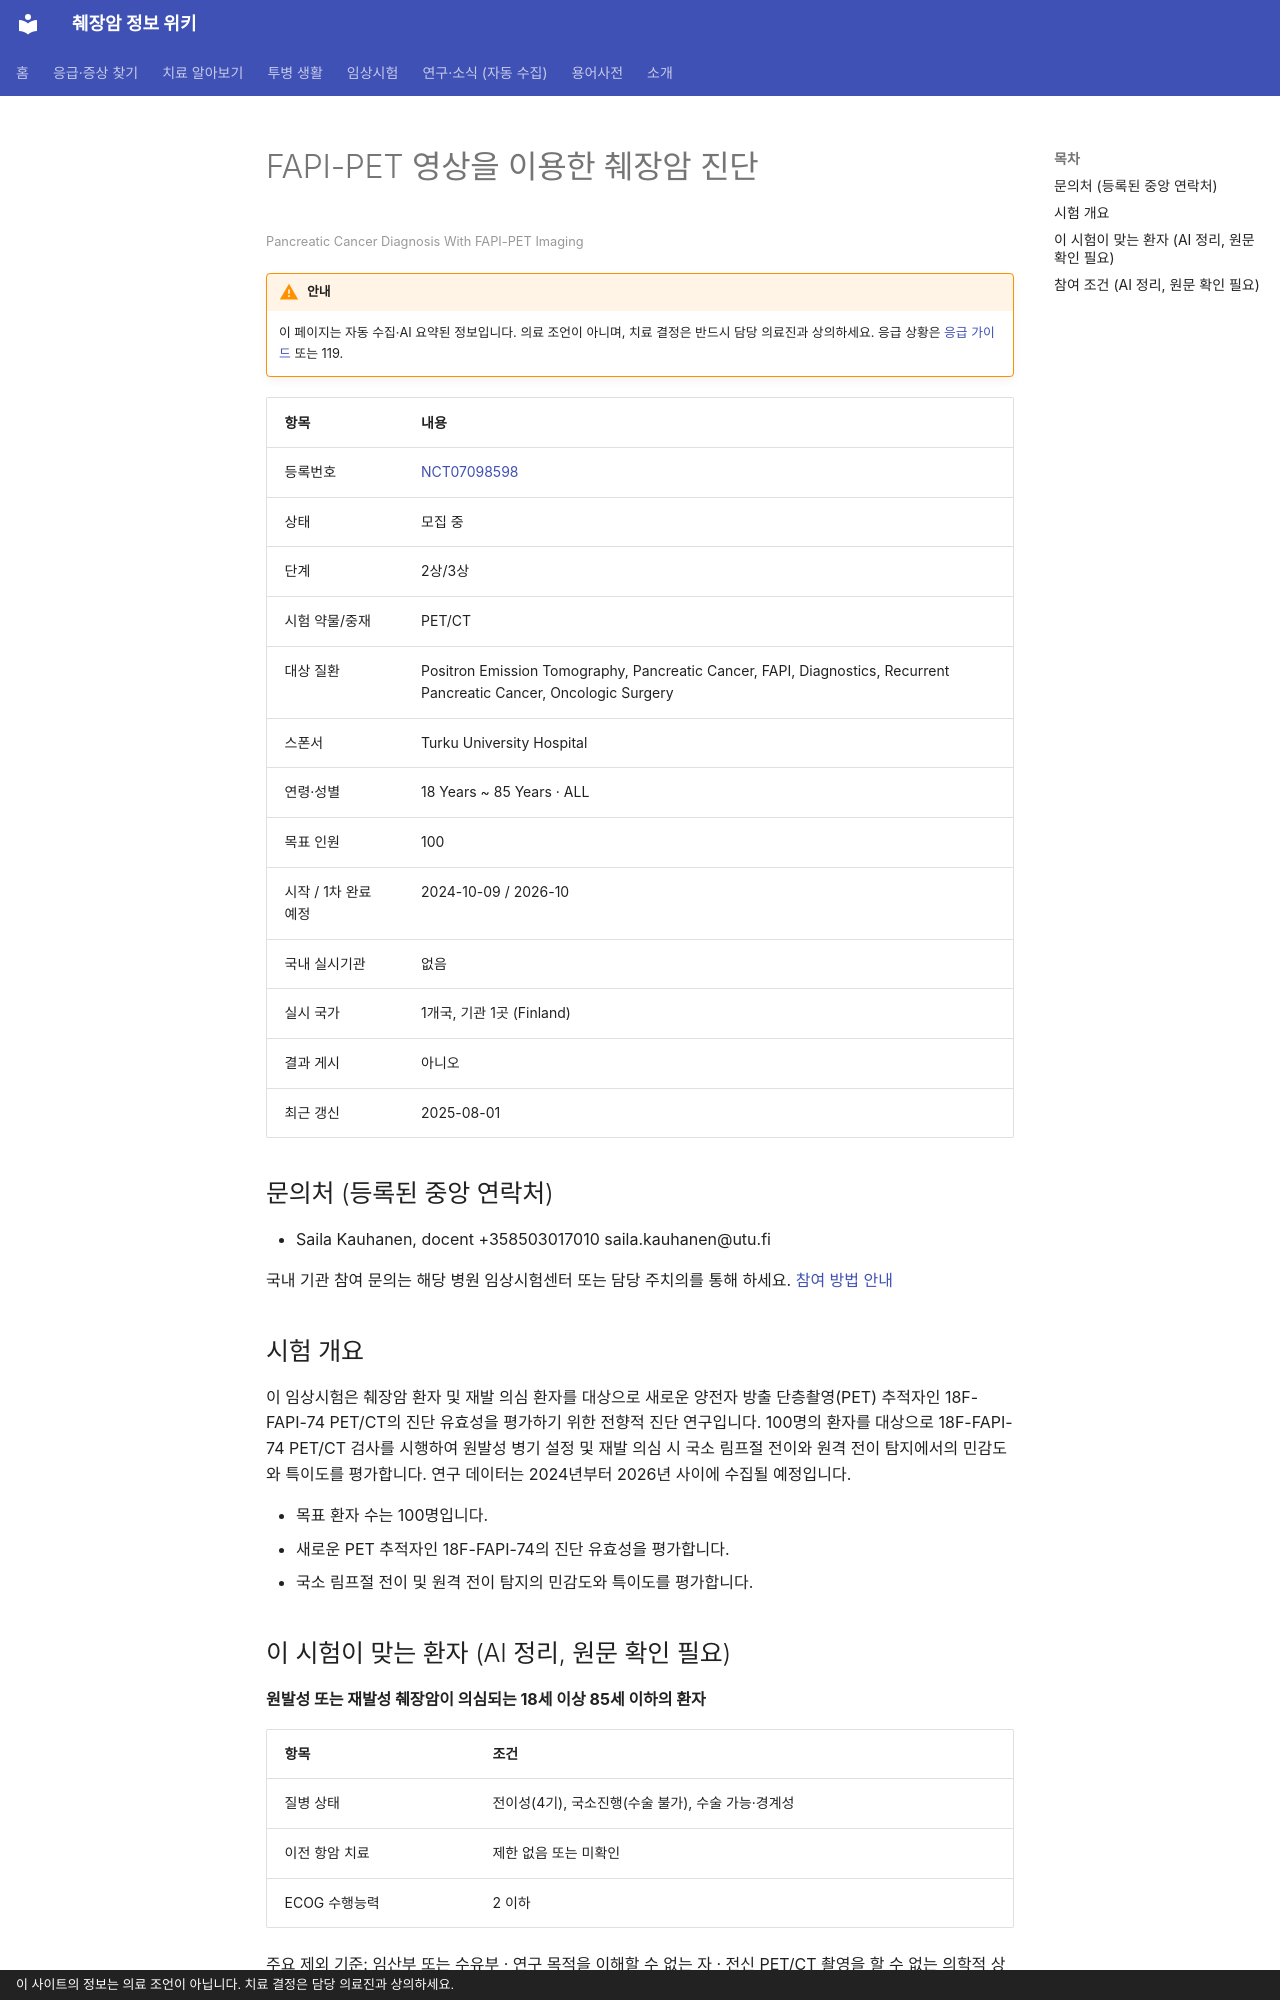

repository: hizorro88-rgb/papersearcher · page: _generated/trials/NCT07098598/index.html · generator: mkdocs · copyright: 이 사이트의 정보는 의료 조언이 아닙니다. 치료 결정은 담당 의료진과 상의하세요.

---
title: "NCT07098598 FAPI-PET 영상을 이용한 췌장암 진단"
description: "2상/3상 · 모집 중"
comments: true
search:
  boost: 0.4
---

# FAPI-PET 영상을 이용한 췌장암 진단

<small>Pancreatic Cancer Diagnosis With FAPI-PET Imaging</small>

!!! warning "안내"
    이 페이지는 자동 수집·AI 요약된 정보입니다. 의료 조언이 아니며, 치료 결정은 반드시 담당 의료진과 상의하세요. 응급 상황은 [응급 가이드](../../guides/emergency/index.md) 또는 119.

| 항목 | 내용 |
|---|---|
| 등록번호 | [NCT07098598](https://clinicaltrials.gov/study/NCT07098598) |
| 상태 | 모집 중 |
| 단계 | 2상/3상 |
| 시험 약물/중재 | PET/CT |
| 대상 질환 | Positron Emission Tomography, Pancreatic Cancer, FAPI, Diagnostics, Recurrent Pancreatic Cancer, Oncologic Surgery |
| 스폰서 | Turku University Hospital |
| 연령·성별 | 18 Years ~ 85 Years · ALL |
| 목표 인원 | 100 |
| 시작 / 1차 완료 예정 | 2024-10-09 / 2026-10 |
| 국내 실시기관 | 없음 |
| 실시 국가 | 1개국, 기관 1곳 (Finland) |
| 결과 게시 | 아니오 |
| 최근 갱신 | 2025-08-01 |

## 문의처 (등록된 중앙 연락처)

- Saila Kauhanen, docent +358503017010 saila.kauhanen@utu.fi

국내 기관 참여 문의는 해당 병원 임상시험센터 또는 담당 주치의를 통해 하세요. [참여 방법 안내](../../guides/trials/how-to-apply.md)

## 시험 개요

이 임상시험은 췌장암 환자 및 재발 의심 환자를 대상으로 새로운 양전자 방출 단층촬영(PET) 추적자인 18F-FAPI-74 PET/CT의 진단 유효성을 평가하기 위한 전향적 진단 연구입니다. 100명의 환자를 대상으로 18F-FAPI-74 PET/CT 검사를 시행하여 원발성 병기 설정 및 재발 의심 시 국소 림프절 전이와 원격 전이 탐지에서의 민감도와 특이도를 평가합니다. 연구 데이터는 2024년부터 2026년 사이에 수집될 예정입니다.

- 목표 환자 수는 100명입니다.
- 새로운 PET 추적자인 18F-FAPI-74의 진단 유효성을 평가합니다.
- 국소 림프절 전이 및 원격 전이 탐지의 민감도와 특이도를 평가합니다.

## 이 시험이 맞는 환자 (AI 정리, 원문 확인 필요)

**원발성 또는 재발성 췌장암이 의심되는 18세 이상 85세 이하의 환자**

| 항목 | 조건 |
|---|---|
| 질병 상태 | 전이성(4기), 국소진행(수술 불가), 수술 가능·경계성 |
| 이전 항암 치료 | 제한 없음 또는 미확인 |
| ECOG 수행능력 | 2 이하 |

주요 제외 기준: 임산부 또는 수유부 · 연구 목적을 이해할 수 없는 자 · 전신 PET/CT 촬영을 할 수 없는 의학적 상태

내 상황에 맞는지 한 번에 보려면 [맞춤 임상시험 찾기](../../guides/trials/finder.md).
